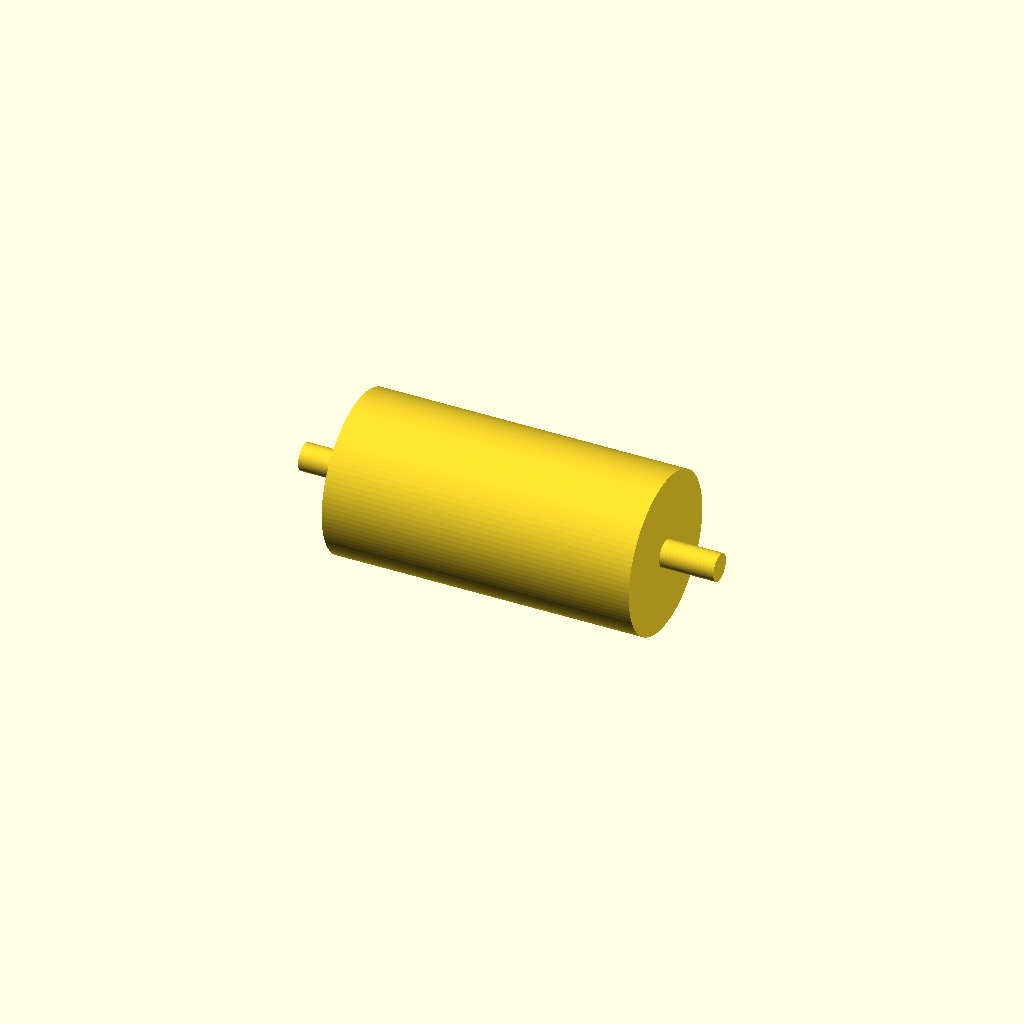
Cell 1: rendered with the file's own defaults.
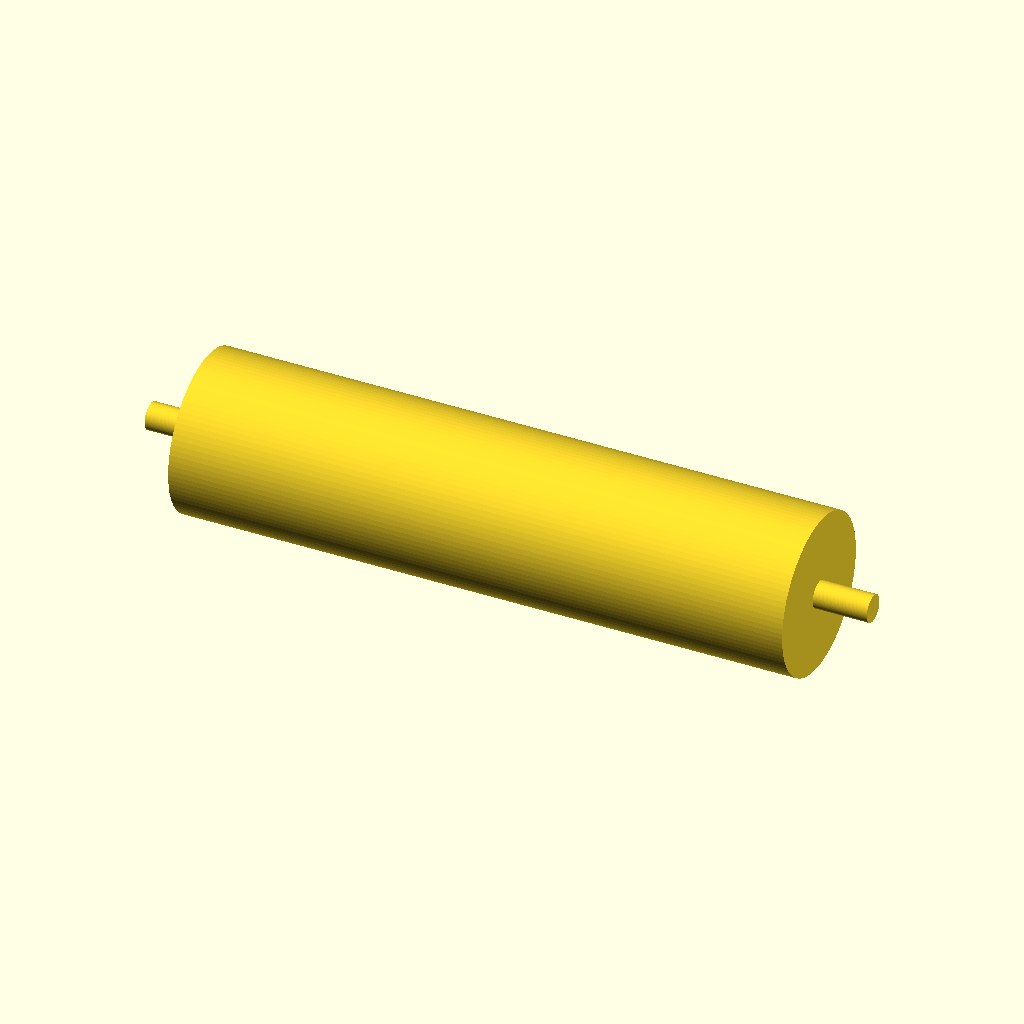
Cell 2 — body_length set to 6.8, the other parameters unchanged.
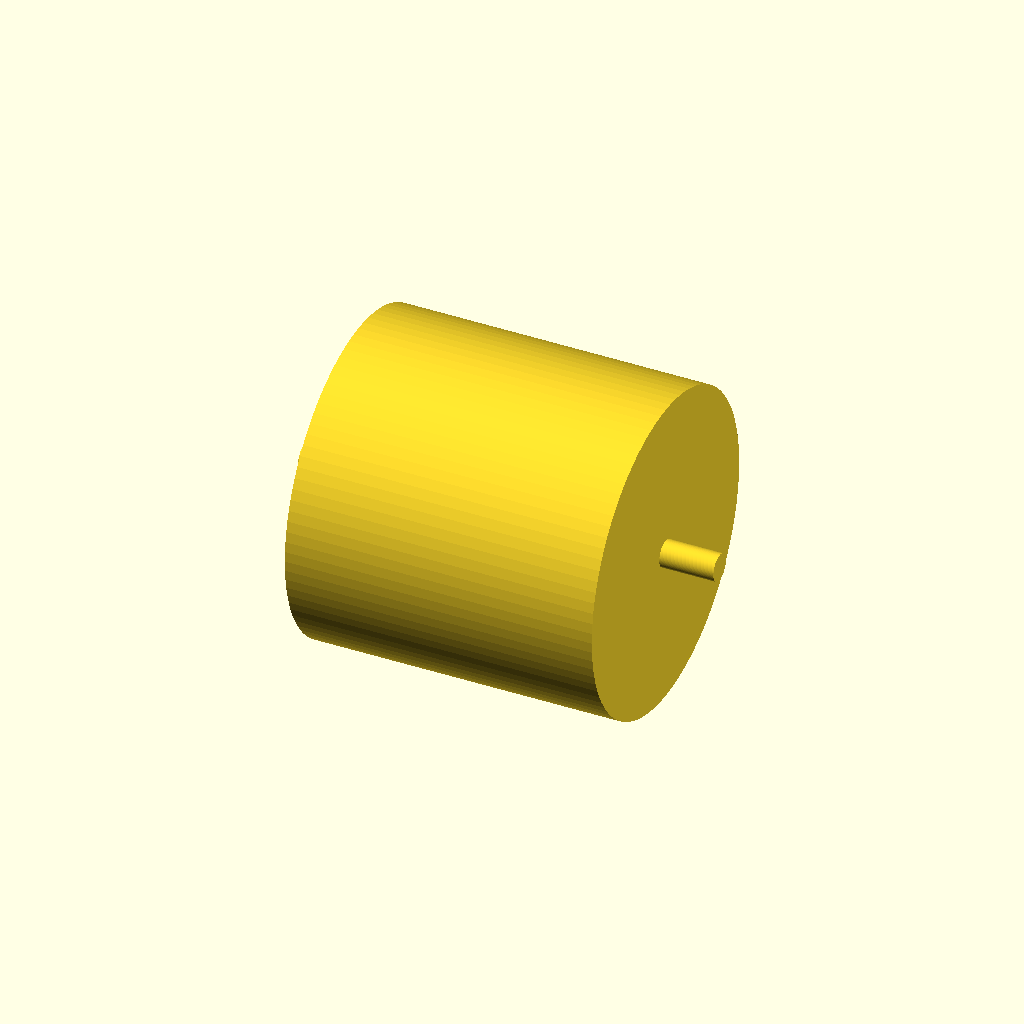
Cell 3 — body_diameter set to 3.5, the other parameters unchanged.
All cells are drawn from one camera (rotation 55°, 0°, 25°, orthographic, colour scheme Cornfield), so only the parameter changes between them.
The OpenSCAD source (results/craft/scad/axial__DO_35.scad):
// Axial component sized to: [3.4, 1.75, 0.3]
// Interpreted as: body_length=3.4, body_diameter=1.75, lead_diameter=0.3
// Single connected solid (body + two leads)

$fn = 96;

// Parameters
body_length   = 3.4;   // along X
body_diameter = 1.75;  // body OD
lead_diameter = 0.3;   // lead OD

// Keep leads short so overall form matches the requested axial dimensions
lead_length_each = 0.6;     // per side (kept minimal to avoid long detached bars)
overlap = 0.05;             // small overlap to guarantee manifold union

module body() {
    rotate([0, 90, 0])
        cylinder(h=body_length, r=body_diameter/2, center=true);
}

module leads() {
    // Leads extend from each end of the body along X and overlap slightly into the body
    for (sx = [-1, 1]) {
        translate([sx * (body_length/2 + lead_length_each/2 - overlap), 0, 0])
            rotate([0, 90, 0])
                cylinder(h=lead_length_each + 2*overlap, r=lead_diameter/2, center=true);
    }
}

union() {
    body();
    leads();
}
Parameter table extracted from the source (name, type, default, range or options):
body_length: number, default 3.4
body_diameter: number, default 1.75
lead_diameter: number, default 0.3
lead_length_each: number, default 0.6
overlap: number, default 0.05
